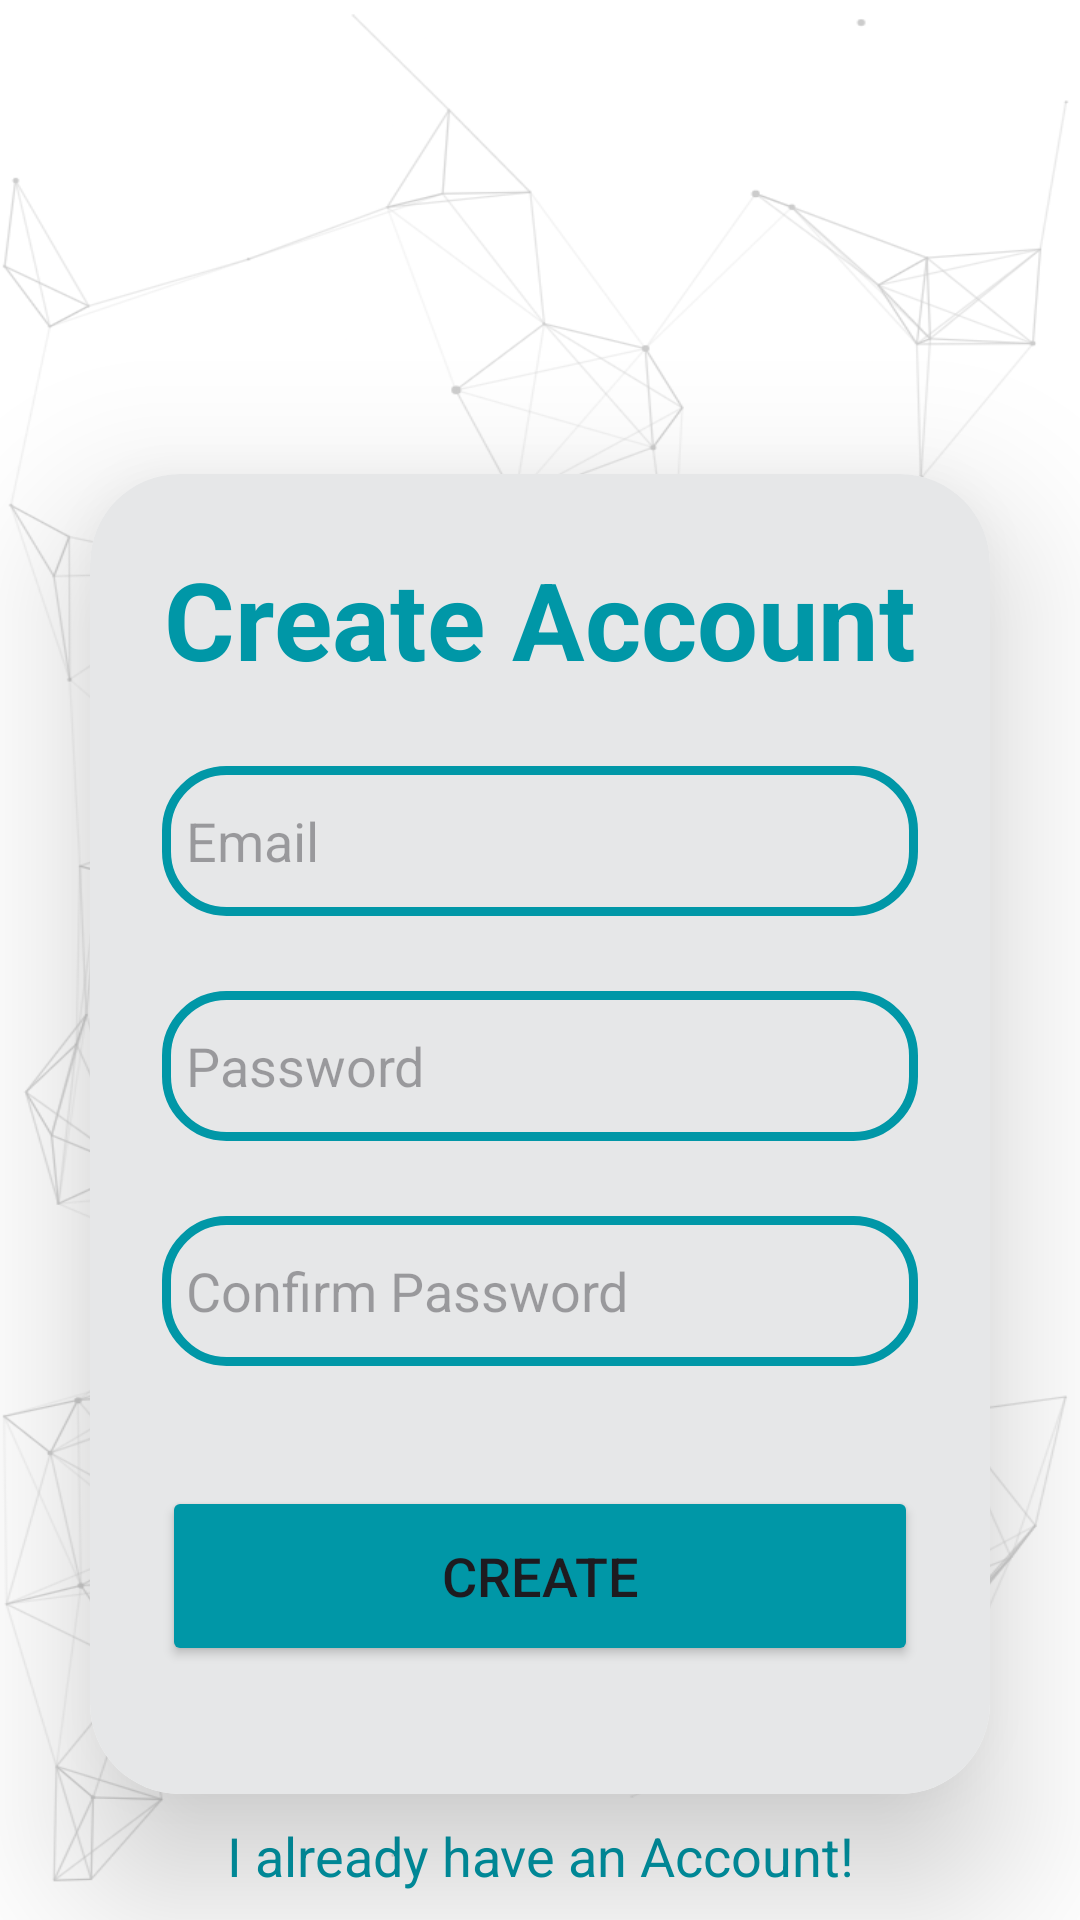

Reconstruct the res/layout file that produces this screen, plus the resources it refers to.
<!-- AndroidManifest.xml: application theme Theme.ProjectApp -->
<!-- res/layout/activity_signup.xml -->
<?xml version="1.0" encoding="utf-8"?>
<androidx.constraintlayout.widget.ConstraintLayout xmlns:android="http://schemas.android.com/apk/res/android"
    xmlns:app="http://schemas.android.com/apk/res-auto"
    xmlns:tools="http://schemas.android.com/tools"
    android:layout_width="match_parent"
    android:layout_height="match_parent"
    android:layout_gravity="center"
    android:background="@drawable/coolbackground"
    android:orientation="vertical"
    tools:context=".Signup_Act">

    <androidx.cardview.widget.CardView
        android:id="@+id/cardView"
        android:layout_width="match_parent"
        android:layout_height="wrap_content"
        android:layout_margin="30dp"
        android:layout_marginStart="30dp"
        android:layout_marginEnd="30dp"
        android:background="@drawable/userlog_edittext"
        app:cardCornerRadius="30dp"
        app:cardElevation="30dp"
        app:layout_constraintEnd_toEndOf="@id/guideline9"
        app:layout_constraintStart_toStartOf="@id/guideline9"
        app:layout_constraintTop_toTopOf="@id/guideline9">

        <LinearLayout

            android:layout_width="match_parent"
            android:layout_height="440dp"
            android:layout_gravity="center"
            android:background="#e6e7e8"
            android:orientation="vertical"
            android:padding="24dp"
            app:layout_constraintBottom_toBottomOf="parent"
            app:layout_constraintStart_toStartOf="parent"
            app:layout_constraintTop_toTopOf="parent"
            app:layout_constraintVertical_bias="0.401">

            <TextView
                android:id="@+id/loginText"
                android:layout_width="match_parent"
                android:layout_height="wrap_content"
                android:text="Create Account"
                android:textAlignment="center"
                android:textColor="@color/cyanDark"
                android:textSize="36sp"
                android:textStyle="bold" />

            <EditText
                android:id="@+id/emailsighup"
                android:layout_width="match_parent"
                android:layout_height="50dp"
                android:layout_marginTop="25dp"
                android:background="@drawable/userlog_edittext"
                android:drawableLeft="@drawable/baseline_email_24"
                android:drawablePadding="8dp"
                android:hint="Email "
                android:inputType="textEmailAddress"
                android:padding="8dp"
                android:textColor="@color/black"
                android:textColorHighlight="@color/cardview_dark_background" />

            <EditText
                android:id="@+id/pswdsighup"
                android:layout_width="match_parent"
                android:layout_height="50dp"
                android:layout_marginTop="25dp"
                android:background="@drawable/userlog_edittext"
                android:drawableLeft="@drawable/baseline_lock_24"
                android:drawablePadding="8dp"
                android:hint="Password"
                android:inputType="textPassword"
                android:padding="8dp"
                android:textColor="@color/black"
                android:textColorHighlight="@color/cardview_dark_background" />

            <EditText
                android:id="@+id/conpswdsighup"
                android:layout_width="match_parent"
                android:layout_height="50dp"
                android:layout_marginTop="25dp"
                android:background="@drawable/userlog_edittext"
                android:drawableLeft="@drawable/baseline_lock_24"
                android:drawablePadding="8dp"
                android:hint="Confirm Password"
                android:inputType="textPassword"
                android:padding="8dp"
                android:textColor="@color/black"
                android:textColorHighlight="@color/cardview_dark_background" />

            <RelativeLayout
                android:layout_width="wrap_content"
                android:layout_height="wrap_content"
                android:layout_marginTop="40dp">

                <ProgressBar
                    android:id="@+id/progressBar"
                    style="?android:attr/progressBarStyle"
                    android:layout_width="wrap_content"
                    android:layout_alignParentLeft="true"
                    android:layout_alignParentRight="true"
                    android:visibility="invisible"
                    android:layout_height="wrap_content" />

                <Button
                    android:id="@+id/createButton"
                    android:layout_width="match_parent"
                    android:layout_height="60dp"
                    android:backgroundTint="@color/cyanDark"
                    android:text="Create"
                    android:textSize="18sp"
                    app:cornerRadius="20dp" />
            </RelativeLayout>
        </LinearLayout>


    </androidx.cardview.widget.CardView>

    <androidx.constraintlayout.widget.Guideline
        android:id="@+id/guideline9"
        android:layout_width="wrap_content"
        android:layout_height="wrap_content"
        android:orientation="horizontal"
        app:layout_constraintGuide_percent="0.20" />

    <TextView
        android:id="@+id/signupText"
        android:layout_width="wrap_content"
        android:layout_height="wrap_content"
        android:padding="8dp"
        android:text="I already have an Account!"
        android:textAlignment="center"
        android:textColor="@color/cyanDark"
        android:textSize="18sp"
        app:layout_constraintBottom_toBottomOf="parent"
        app:layout_constraintEnd_toEndOf="parent"
        app:layout_constraintStart_toStartOf="parent"
        app:layout_constraintTop_toBottomOf="@+id/cardView"
        app:layout_constraintVertical_bias="0.279" />


</androidx.constraintlayout.widget.ConstraintLayout>
<!-- resources referenced by this layout -->
<resources>
  <color name="black">#000000</color>
  <color name="cyanDark">#0097A7</color>
  <!-- drawable coolbackground: png bitmap (drawable, 131763 bytes) -->
  <!-- drawable userlog_edittext (drawable) -->
  <?xml version="1.0" encoding="utf-8"?>
  <shape xmlns:android="http://schemas.android.com/apk/res/android"
      android:shape="rectangle">
  
      <stroke
          android:width="3dp"
          android:color="@color/cyanDark"/>
      <corners
          android:radius="20dp"/>
  
  
  </shape>
  <style name="Theme.ProjectApp" parent="Base.Theme.ProjectApp" />
  <style name="Base.Theme.ProjectApp" parent="Theme.Material3.DayNight.NoActionBar">
          
          <item name="colorPrimary">@color/Primary</item>
      </style>
  <color name="Primary">#FF3249C1</color>
</resources>
